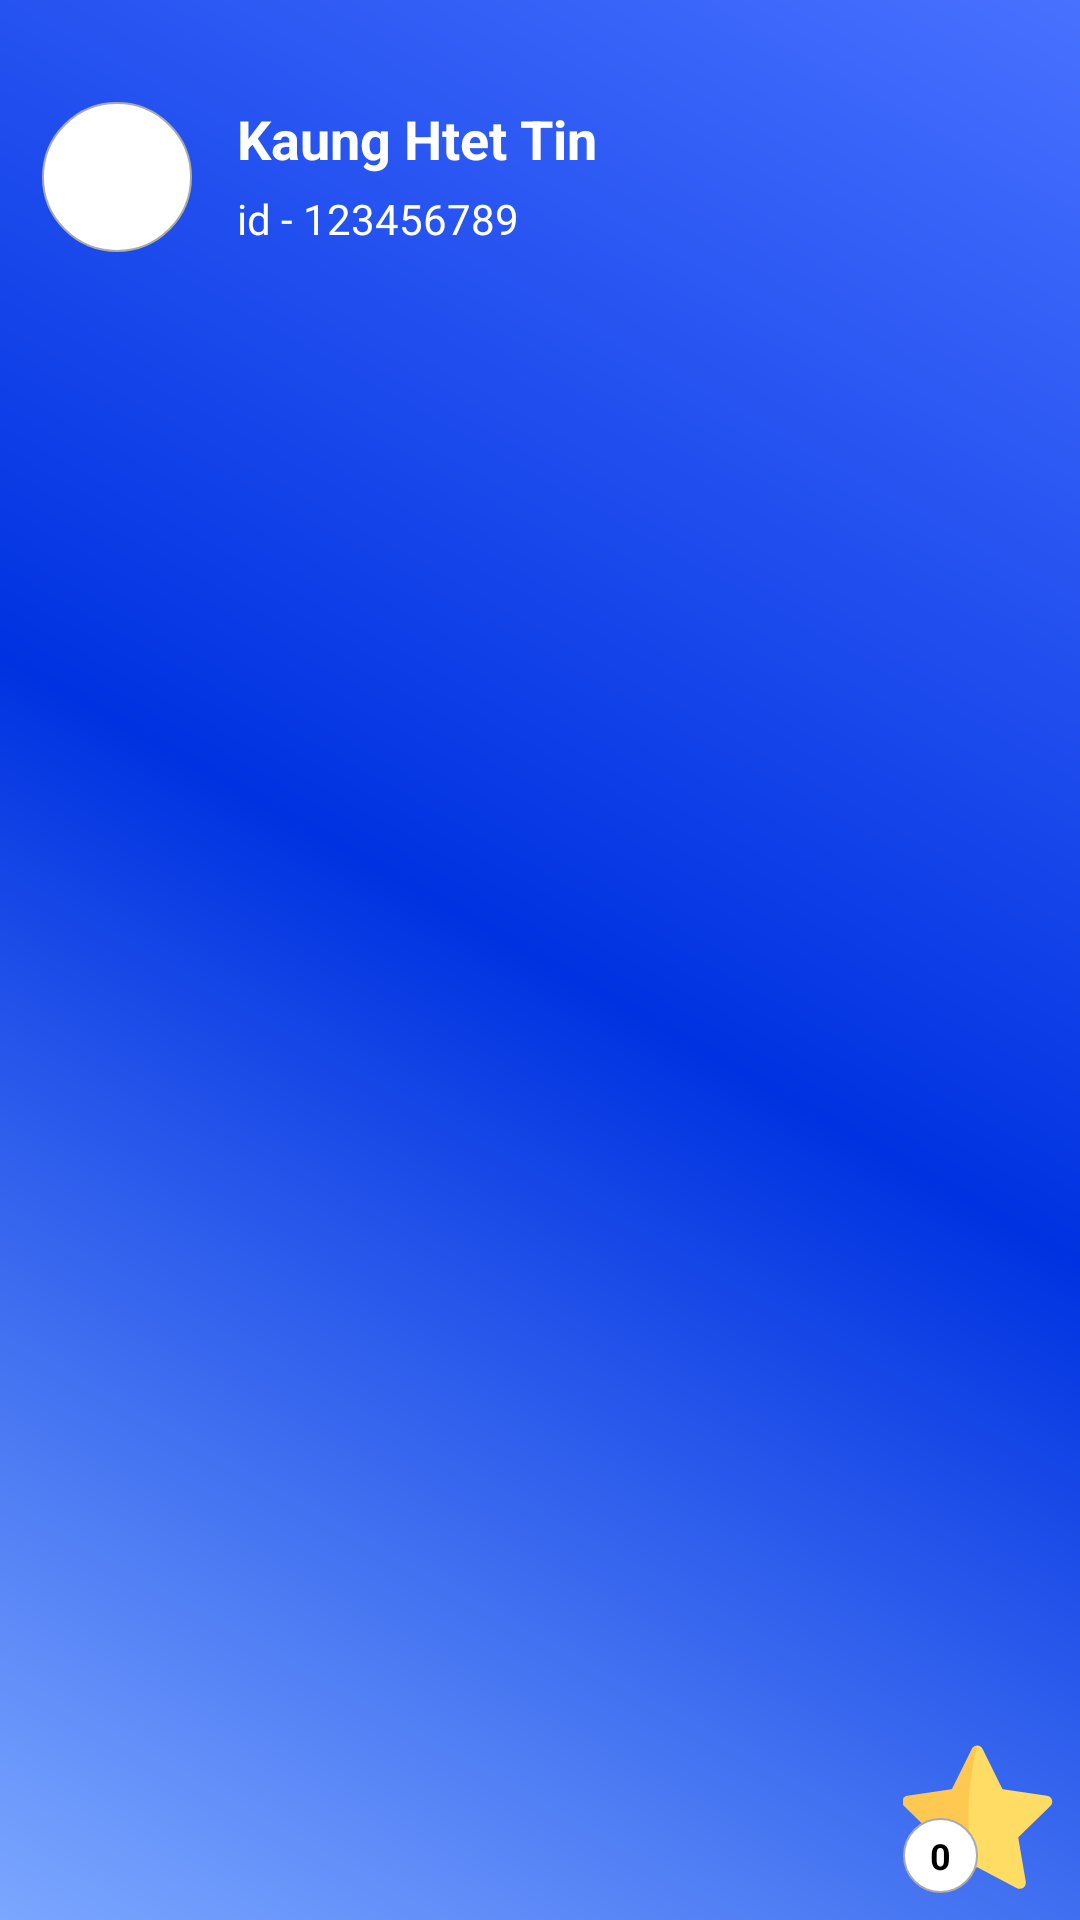

Here is an Android app screen rendered from its layout file. Give the layout XML and the strings, colors and styles it references.
<!-- AndroidManifest.xml: application theme Theme.CalamusELib -->
<!-- res/layout/header_layout.xml -->
<?xml version="1.0" encoding="utf-8"?>
<RelativeLayout
    xmlns:android="http://schemas.android.com/apk/res/android"
    android:layout_width="match_parent" android:layout_height="160dp"
    android:padding="4dp"
    android:layout_marginTop="3dp"
    android:background="@drawable/bg_main">

    <ImageView
        android:id="@+id/iv_header"
        android:layout_marginTop="30dp"
        android:layout_width="50dp"
        android:layout_height="50dp"
        android:layout_marginStart="10dp"
        android:background="@drawable/bg_header_icon"
        android:padding="3dp"
        android:src="@drawable/ic_feather"/>

    <LinearLayout
        android:id="@+id/header_layout"
        android:layout_width="wrap_content"
        android:layout_height="wrap_content"
        android:layout_marginLeft="15dp"
        android:layout_toEndOf="@id/iv_header"
        android:layout_alignTop="@id/iv_header"
        android:orientation="vertical">

        <TextView
            android:id="@+id/tv_header_name"
            android:layout_width="wrap_content"
            android:layout_height="wrap_content"
            android:text="Kaung Htet Tin"
            android:textSize="18sp"
            android:textStyle="bold"
            android:textColor="@android:color/white"/>

        <TextView
            android:id="@+id/tv_header_userid"
            android:layout_width="wrap_content"
            android:layout_height="wrap_content"
            android:layout_marginTop="5dp"
            android:textIsSelectable="true"
            android:text="id - 123456789"
            android:textColor="@android:color/white" />

    </LinearLayout>


    <ImageView
        android:id="@+id/iv_point"
        android:layout_width="50dp"
        android:layout_centerHorizontal="true"
        android:layout_marginTop="20dp"
        android:layout_height="50dp"
        android:src="@drawable/ic_point"
        android:layout_margin="5dp"
        android:layout_alignParentBottom="true"
        android:layout_alignParentEnd="true"/>

    <TextView
        android:id="@+id/tv_header_point"
        android:layout_width="wrap_content"
        android:minWidth="25dp"
        android:layout_height="25dp"
        android:textColor="@color/black"
        android:textStyle="bold"
        android:gravity="center"
        android:background="@drawable/bg_header_icon"
        android:textSize="12sp"
        android:padding="2dp"
        android:layout_alignStart="@id/iv_point"
        android:layout_alignBottom="@id/iv_point"
        android:text="0"/>


</RelativeLayout>
<!-- resources referenced by this layout -->
<resources>
  <color name="black">#FF000000</color>
  <!-- drawable bg_header_icon (drawable) -->
  <?xml version="1.0" encoding="utf-8"?>
  <shape xmlns:android="http://schemas.android.com/apk/res/android"
      android:shape="oval">
      <solid
          android:color="@color/white"/>
      <stroke
          android:width="0.5dp"
          android:color="#aaa"
          />
  </shape>
  <!-- drawable bg_main (drawable) -->
  <shape xmlns:android="http://schemas.android.com/apk/res/android"
      android:shape="rectangle">
      <gradient
          android:angle="45"
          android:startColor="#7BA7FF"
          android:centerColor="#0032E1"
          android:endColor="#4871FF"
          />
  </shape>
  <!-- drawable ic_point (drawable) -->
  <vector xmlns:android="http://schemas.android.com/apk/res/android"
      android:width="350dp"
      android:height="350dp"
      android:viewportWidth="350"
      android:viewportHeight="350">
    <path
        android:pathData="M173.106,5.929C173.106,5.929 173.106,5.929 173.106,5.929c-5.438,0 -10.305,3.026 -12.713,7.901L114.596,106.629c-0.385,0.778 -1.128,1.315 -1.984,1.439L10.2,122.952c-5.38,0.782 -9.76,4.477 -11.44,9.647c-1.68,5.17 -0.307,10.736 3.587,14.533l74.101,72.233c0.622,0.607 0.906,1.478 0.759,2.33L59.712,323.687c-0.918,5.357 1.241,10.67 5.637,13.864c4.392,3.194 10.114,3.606 14.934,1.085l91.598,-48.162c0.381,-0.198 0.801,-0.3 1.221,-0.3C199.25,207.746 193.726,110.391 173.106,5.929z"
        android:strokeLineJoin="miter"
        android:strokeWidth="1"
        android:fillColor="#FFC850"
        android:fillType="nonZero"
        android:strokeColor="#00000000"
        android:strokeLineCap="butt"/>
    <path
        android:pathData="M173.106,5.929C173.106,5.929 173.106,5.929 173.106,5.929c5.438,0 10.305,3.026 12.713,7.901l45.797,92.8c0.385,0.778 1.128,1.315 1.984,1.439l102.408,14.883c5.38,0.782 9.76,4.477 11.44,9.647c1.68,5.17 0.307,10.736 -3.587,14.533L269.76,219.365c-0.622,0.607 -0.906,1.478 -0.759,2.33L286.499,323.687c0.918,5.357 -1.241,10.67 -5.637,13.864c-4.392,3.194 -10.114,3.606 -14.934,1.085L174.331,290.475c-0.381,-0.198 -0.801,-0.3 -1.221,-0.3C142.297,210.422 149.178,112.402 173.106,5.929z"
        android:strokeLineJoin="miter"
        android:strokeWidth="1"
        android:fillColor="#FFDC64"
        android:fillType="nonZero"
        android:strokeColor="#00000000"
        android:strokeLineCap="butt"/>
  </vector>
  <style name="Theme.CalamusELib" parent="Theme.AppCompat.Light.DarkActionBar">
          
          <item name="colorPrimary">@color/purple_500</item>
          <item name="colorPrimaryVariant">@color/purple_700</item>
          <item name="colorOnPrimary">@color/white</item>
          
          <item name="colorSecondary">@color/black</item>
          <item name="colorSecondaryVariant">@color/black</item>
          <item name="colorOnSecondary">@color/black</item>
          
          <item name="android:statusBarColor" tools:targetApi="l">?attr/colorPrimaryVariant</item>
          
      </style>
  <color name="white">#FFFFFFFF</color>
  <color name="purple_500">#146be4</color>
  <color name="purple_700">#FF3700B3</color>
</resources>
